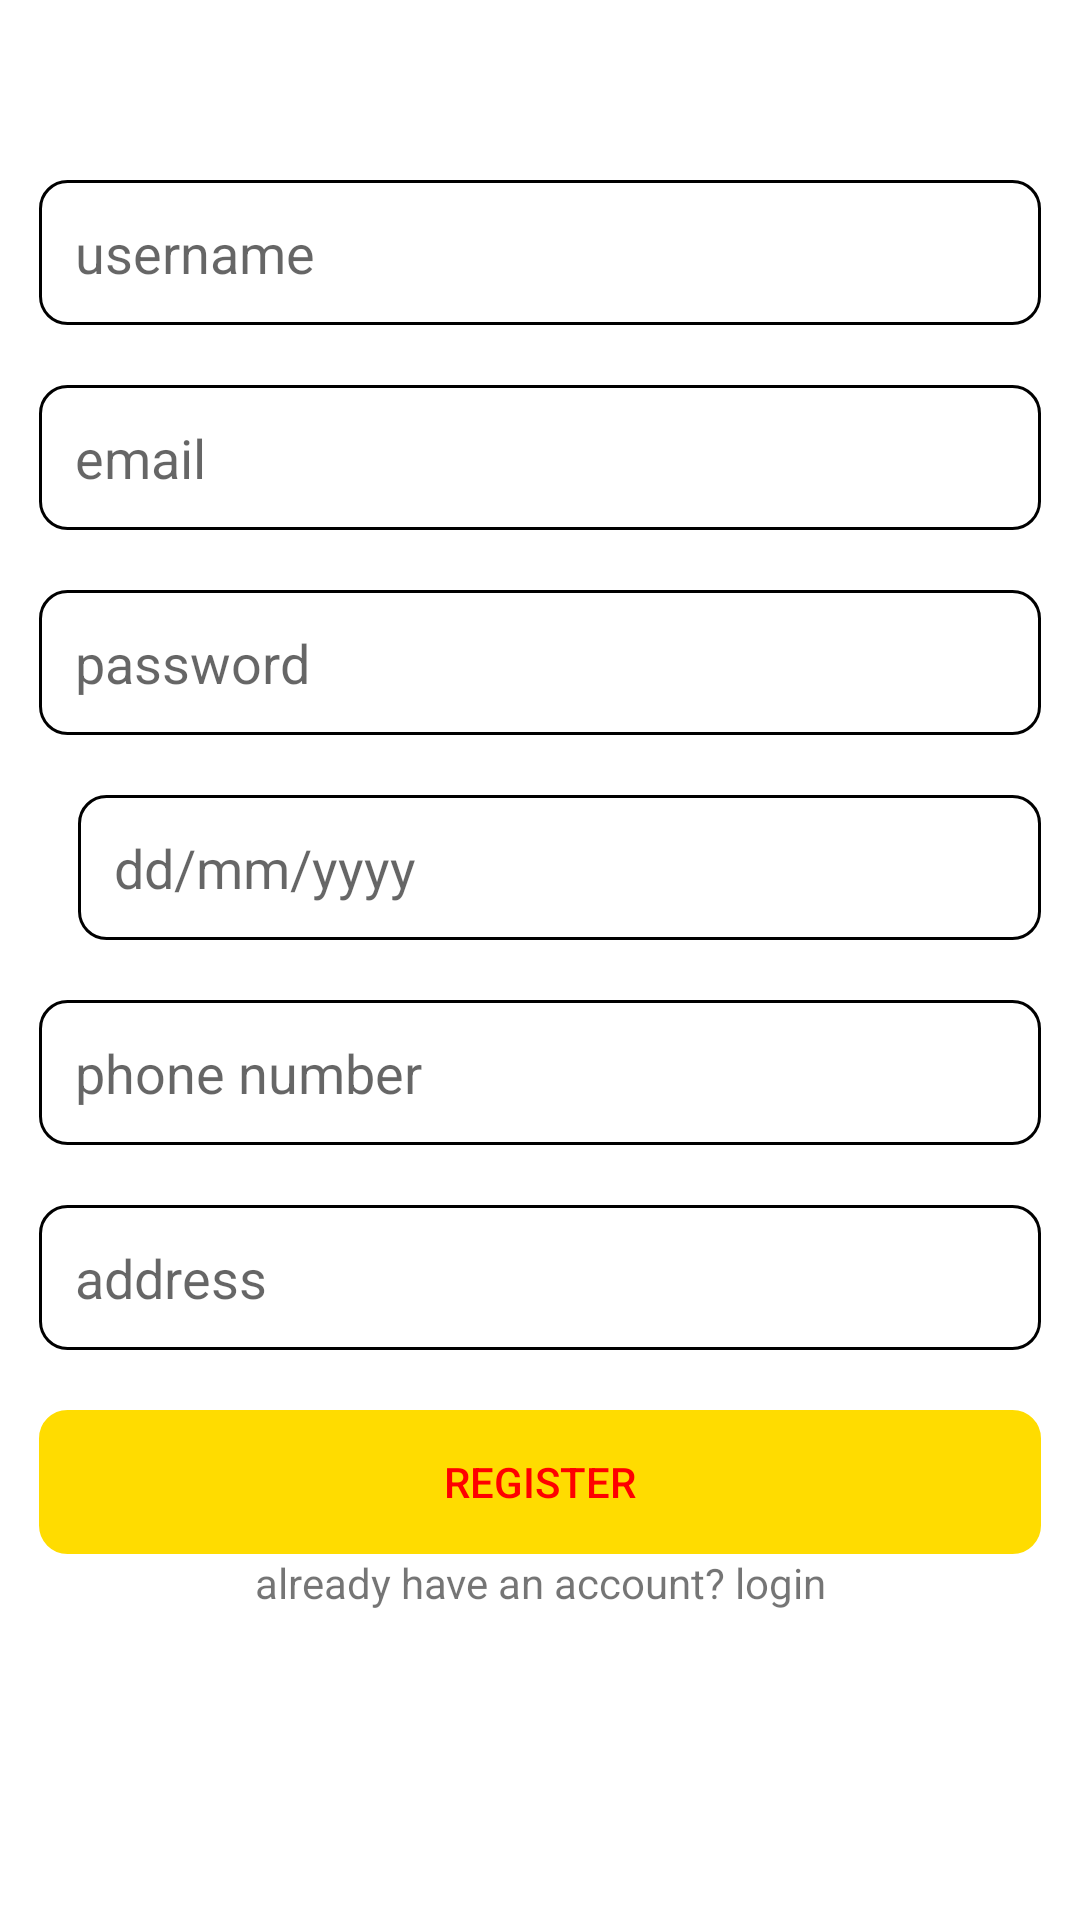

Layout XML and referenced resources for this Android screen:
<!-- AndroidManifest.xml: application theme Theme.BuyBooksOnline -->
<!-- res/layout/fragment_admin_register.xml -->
<?xml version="1.0" encoding="utf-8"?>
<androidx.constraintlayout.widget.ConstraintLayout xmlns:android="http://schemas.android.com/apk/res/android"
    xmlns:tools="http://schemas.android.com/tools"
    android:layout_width="match_parent"
    android:layout_height="match_parent"
    xmlns:app="http://schemas.android.com/apk/res-auto"
    tools:context=".AdminRegister">

    

    <ScrollView
        android:layout_width="0dp"
        android:layout_height="0dp"
        app:layout_constraintBottom_toBottomOf="parent"
        app:layout_constraintEnd_toEndOf="parent"
        app:layout_constraintStart_toStartOf="parent"
        app:layout_constraintTop_toTopOf="parent">

        <LinearLayout
            android:layout_width="match_parent"
            android:layout_height="wrap_content"
            android:orientation="vertical">

            <EditText
                android:id="@+id/admin_name_R"
                android:layout_width="match_parent"
                android:layout_height="wrap_content"
                android:layout_marginStart="13dp"
                android:layout_marginLeft="13dp"
                android:layout_marginTop="60dp"
                android:layout_marginEnd="13dp"
                android:layout_marginRight="13dp"
                android:background="@drawable/edit_text_background"
                android:ems="10"
                android:hint="@string/user_name"
                android:inputType="textPersonName"
                android:padding="12dp" />
            <EditText
                android:id="@+id/admin_email_R"
                android:layout_width="match_parent"
                android:layout_height="wrap_content"
                android:layout_marginStart="13dp"
                android:layout_marginLeft="13dp"
                android:layout_marginTop="20dp"
                android:layout_marginEnd="13dp"
                android:layout_marginRight="13dp"
                android:background="@drawable/edit_text_background"
                android:ems="10"
                android:hint="@string/email"
                android:inputType="textPersonName"
                android:padding="12dp" />
            <EditText
                android:id="@+id/admin_password_R"
                android:layout_width="match_parent"
                android:layout_height="wrap_content"
                android:layout_marginStart="13dp"
                android:layout_marginLeft="13dp"
                android:layout_marginTop="20dp"
                android:layout_marginEnd="13dp"
                android:layout_marginRight="13dp"
                android:background="@drawable/edit_text_background"
                android:ems="10"
                android:hint="@string/password"
                android:inputType="textPassword"
                android:padding="12dp" />
            <LinearLayout
                android:layout_width="match_parent"
                android:layout_height="wrap_content"
                android:layout_marginTop="20dp">
                <ImageButton
                    android:id="@+id/admin_date_selector"
                    android:layout_width="wrap_content"
                    android:layout_height="match_parent"
                    android:layout_marginLeft="13dp"
                    android:background="#00000000"
                    android:src="@drawable/calendar_icon"/>
                <EditText
                    android:id="@+id/admin_d_o_b_R"
                    android:layout_width="match_parent"
                    android:layout_height="wrap_content"
                    android:layout_marginStart="13dp"
                    android:layout_marginLeft="13dp"
                    android:layout_marginEnd="13dp"
                    android:layout_marginRight="13dp"
                    android:background="@drawable/edit_text_background"
                    android:ems="10"
                    android:hint="@string/select_date"
                    android:inputType="textPersonName"
                    android:padding="12dp" />
            </LinearLayout>
            <EditText
                android:id="@+id/admin_phone"
                android:layout_width="match_parent"
                android:layout_height="wrap_content"
                android:layout_marginStart="13dp"
                android:layout_marginLeft="13dp"
                android:layout_marginEnd="13dp"
                android:layout_marginRight="13dp"
                android:layout_marginTop="20dp"
                android:background="@drawable/edit_text_background"
                android:ems="10"
                android:hint="@string/phone"
                android:inputType="textPersonName"
                android:padding="12dp" />
            <EditText
                android:id="@+id/admin_address"
                android:layout_width="match_parent"
                android:layout_height="wrap_content"
                android:layout_marginStart="13dp"
                android:layout_marginLeft="13dp"
                android:layout_marginEnd="13dp"
                android:layout_marginRight="13dp"
                android:layout_marginTop="20dp"
                android:background="@drawable/edit_text_background"
                android:ems="10"
                android:hint="@string/address"
                android:inputType="textPersonName"
                android:padding="12dp" />

            <Button
                android:id="@+id/admin_registration_button"
                android:layout_width="match_parent"
                android:layout_height="wrap_content"
                android:layout_marginStart="13dp"
                android:layout_marginLeft="13dp"
                android:layout_marginTop="20dp"
                android:layout_marginEnd="13dp"
                android:layout_marginRight="13dp"
                android:text="@string/register"
                android:textColor="@color/text_color"
                android:background="@drawable/edit_text_background"
                app:backgroundTint="@color/app_items"
                app:iconTint="#00FFFFFF" />
            <TextView
                android:id="@+id/admin_go_to_login"
                android:layout_width="match_parent"
                android:layout_height="wrap_content"
                android:gravity="center_horizontal"
                android:text="already have an account? login"/>
            <ProgressBar
                android:id="@+id/pb_admin_register"
                style="?android:attr/progressBarStyle"
                android:layout_width="0dp"
                android:layout_height="wrap_content"
                android:layout_gravity="center_horizontal"
                android:outlineSpotShadowColor="#5EFF61"
                android:visibility="invisible"
                app:layout_constraintBottom_toBottomOf="parent"
                app:layout_constraintEnd_toEndOf="parent"
                app:layout_constraintStart_toStartOf="parent"
                app:layout_constraintTop_toBottomOf="@+id/goToRegister" />
        </LinearLayout>

    </ScrollView>

</androidx.constraintlayout.widget.ConstraintLayout>
<!-- resources referenced by this layout -->
<resources>
  <color name="app_items">#FFDC00</color>
  <color name="text_color">#FF0000</color>
  <!-- drawable edit_text_background (drawable) -->
  <?xml version="1.0" encoding="utf-8"?>
  <selector xmlns:android="http://schemas.android.com/apk/res/android">
      <item>
          <shape android:shape="rectangle">
  
              <stroke android:color="#000000" android:width="1dp"/>
              <corners android:radius="9dp"/>
          </shape>
      </item>
  
  </selector>
  <string name="address">address</string>
  <string name="email">email</string>
  <string name="password">password</string>
  <string name="phone">phone number</string>
  <string name="register">register</string>
  <string name="select_date">dd/mm/yyyy</string>
  <string name="user_name">username</string>
  <style name="Theme.BuyBooksOnline" parent="Theme.MaterialComponents.DayNight.NoActionBar">
          
          <item name="colorPrimary">#FFBF00</item>
          <item name="colorPrimaryVariant">@color/app_items</item>
          <item name="colorOnPrimary">@color/white</item>
          
          <item name="colorSecondary">@color/teal_200</item>
          <item name="colorSecondaryVariant">@color/teal_700</item>
          <item name="colorOnSecondary">@color/black</item>
          
          <item name="android:statusBarColor" tools:targetApi="l">?attr/colorPrimaryVariant</item>
          
      </style>
  <color name="white">#FFFFFFFF</color>
  <color name="teal_200">#FF03DAC5</color>
  <color name="teal_700">#FF018786</color>
  <color name="black">#FF000000</color>
</resources>
